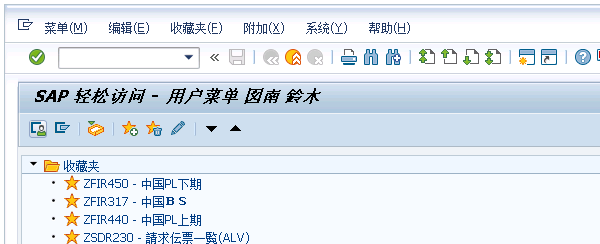
Task: M代理店在库数据一览
Workflow: Main-007-bak-[number redacted]

Step 1 [then]: Attach Window 'SAP       Sap_front' on the element in window 'SAP 轻松访问 -  用户菜单*' (saplogon.exe)

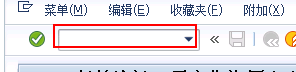
Step 2 [then]: click on 'GuiOkCodeField  okcd'

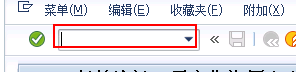
Step 3: Set Text 'GuiOkCodeField  okcd'

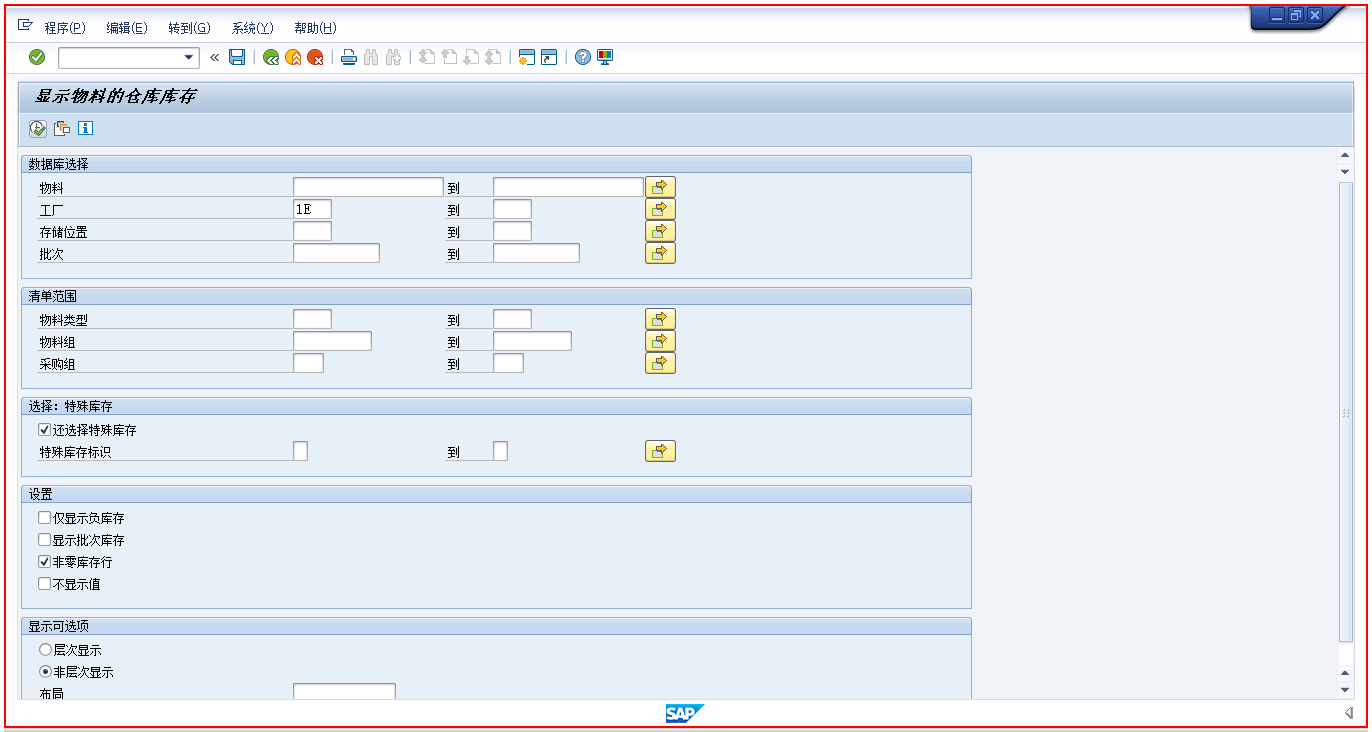
Step 4: type a value into 'saplogon.exe  显示物料的仓库库存'

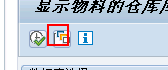
Step 5: click on 'GuiButton  btn[17]' (saplogon.exe)

Step 6: type "Y032_RPA_M" into 'GuiTextField  V-LOW' in window '查找变式' (saplogon.exe) (no picture)

Step 7: click on 'GuiButton  btn[8]' in window '查找变式' (saplogon.exe) (no picture)

Step 8: type a value into 'saplogon.exe  显示物料的仓库库存' (same screen as step 4)

Step 9: type "%[k(alt)]" into 'mbar' (saplogon.exe) (no picture)

Step 10: type "e" into 'mbar' (saplogon.exe) (no picture)

Step 11: type "a" into 'mbar' (saplogon.exe) (no picture)

Step 12: find the dialog in window '另存为' (saplogon.exe) (no picture)

Step 13: type "%[k(alt)]" into 'mbar' (saplogon.exe) (no picture)

Step 14: type "e" into 'mbar' (saplogon.exe) (no picture)

Step 15: type "a" into 'mbar' (saplogon.exe) (no picture)

Step 16: find the dialog in window '另存为' (saplogon.exe) (no picture)

Step 17: Attach Window '    Dialog' on the dialog in window '另存为' (saplogon.exe) (no picture)

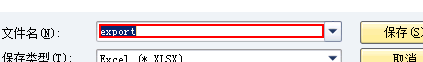
Step 18: type [Nothing]

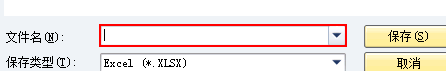
Step 19: type "[strExportDataPath+strExportFileName+".xlsx"]"

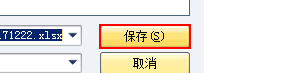
Step 20: click in window '打开(O)'

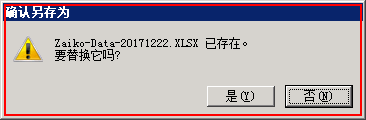
Step 21: find 'saplogon.exe  确认另存为'

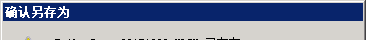
Step 22: Attach Window '      Dialog' on the dialog in window '确认另存为' (saplogon.exe)

Step 23: click on the button '是(Y)' in window '是(Y)' (no picture)

Step 24: close excel(Zaiko-Data) on the element in window 'Zaiko-Data-* - Excel' (excel.exe) (no picture)

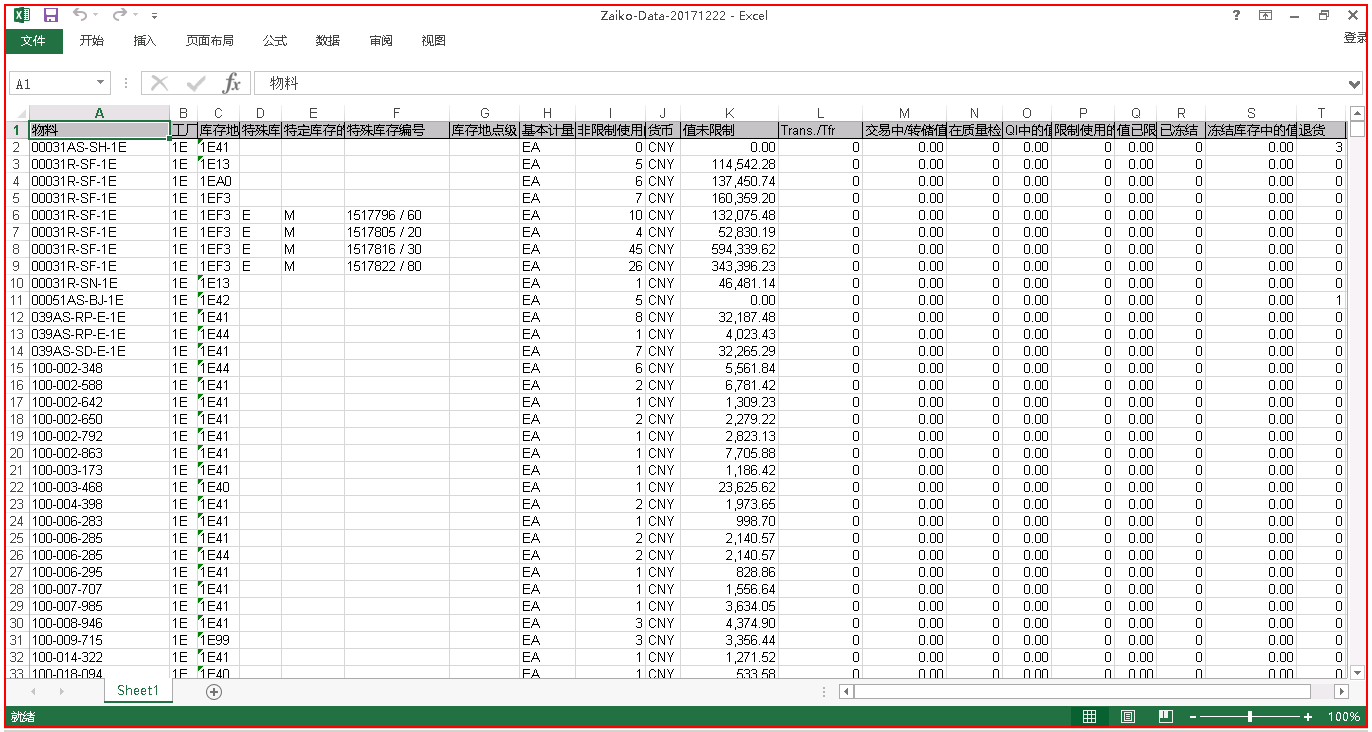
Step 25: Close application 'EXCEL.EXE Zaiko-Data'

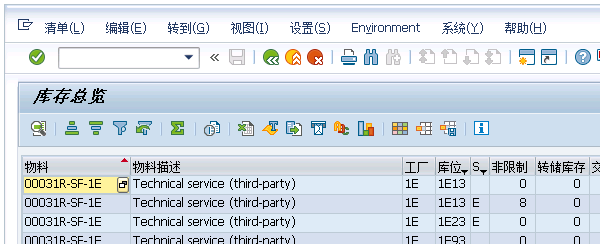
Step 26 [then]: close Sap_front on the element in window '库存总览' (saplogon.exe)

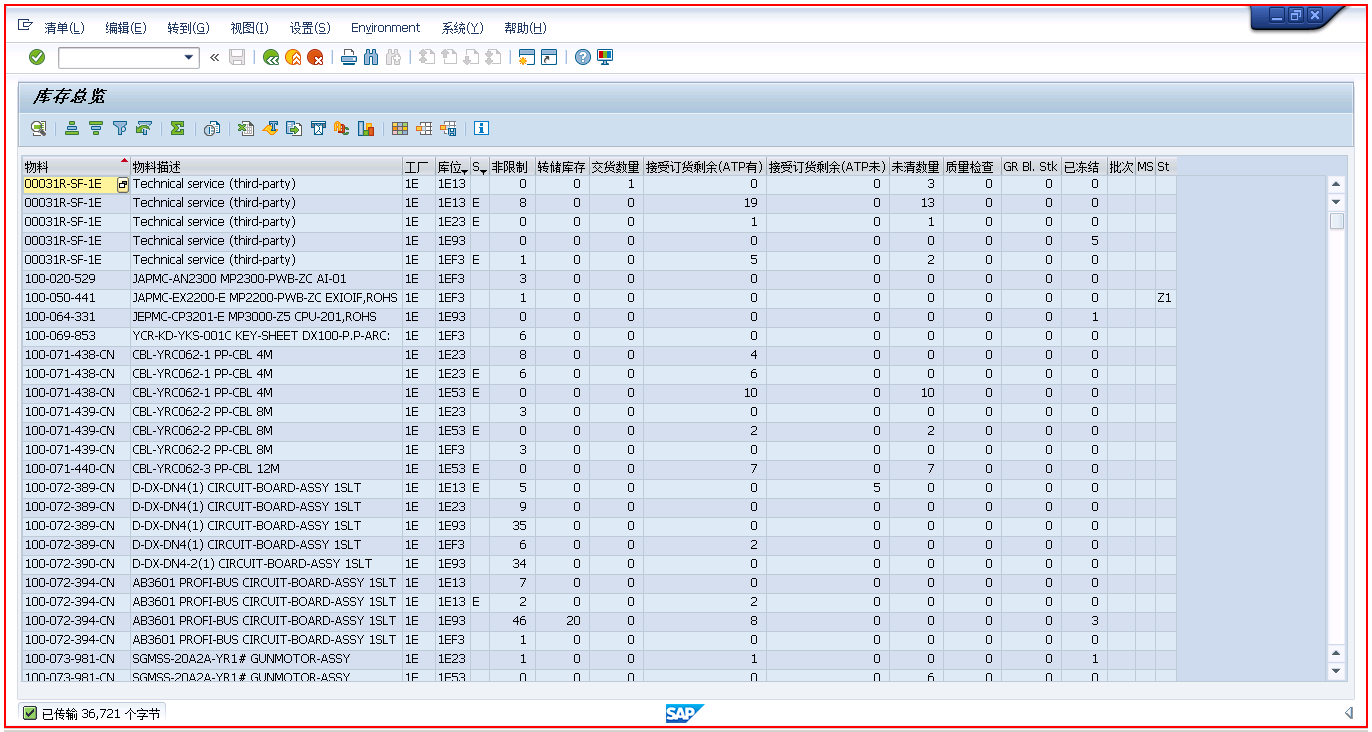
Step 27 [then]: Close application 'saplogon.exe  显示物料的仓库库存'